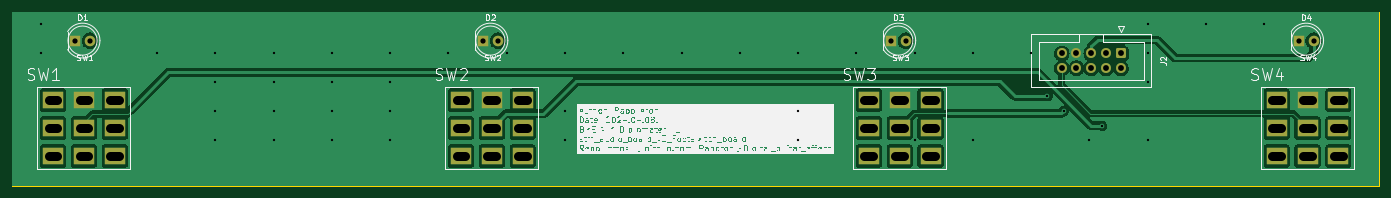
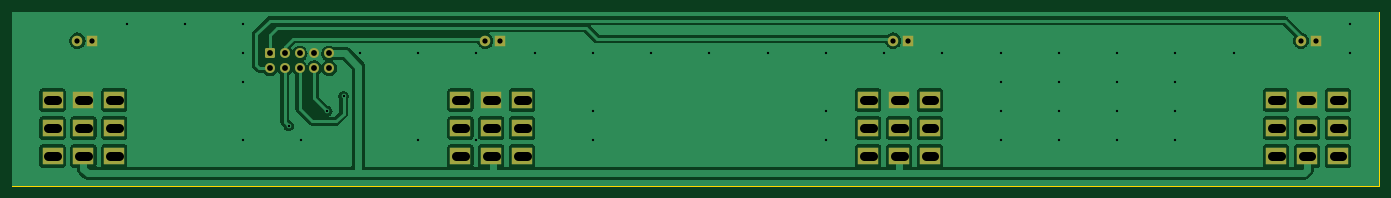
Circuit board: 11 layer files. Board 234.7 x 30.0 mm.
- bottom_copper: stm_audio_board_v3_Footswitch-B_Cu.gbl (68195 bytes)
- bottom_mask: stm_audio_board_v3_Footswitch-B_Mask.gbs (2680 bytes)
- paste: stm_audio_board_v3_Footswitch-B_Paste.gbp (508 bytes)
- bottom_silk: stm_audio_board_v3_Footswitch-B_Silkscreen.gbo (2690 bytes)
- outline: stm_audio_board_v3_Footswitch-Edge_Cuts.gm1 (668 bytes)
- top_copper: stm_audio_board_v3_Footswitch-F_Cu.gtl (65990 bytes)
- top_mask: stm_audio_board_v3_Footswitch-F_Mask.gts (2680 bytes)
- paste: stm_audio_board_v3_Footswitch-F_Paste.gtp (508 bytes)
- top_silk: stm_audio_board_v3_Footswitch-F_Silkscreen.gto (288113 bytes)
- drill: stm_audio_board_v3_Footswitch-NPTH.drl (272 bytes)
- drill: stm_audio_board_v3_Footswitch-PTH.drl (3013 bytes)

=== bottom_copper: stm_audio_board_v3_Footswitch-B_Cu.gbl (68195 bytes, source omitted) ===
=== bottom_mask: stm_audio_board_v3_Footswitch-B_Mask.gbs (2680 bytes, source withheld) ===
=== paste: stm_audio_board_v3_Footswitch-B_Paste.gbp ===
G04 #@! TF.GenerationSoftware,KiCad,Pcbnew,7.0.2*
G04 #@! TF.CreationDate,2024-04-08T23:43:08+02:00*
G04 #@! TF.ProjectId,stm_audio_board_v3_Footswitch,73746d5f-6175-4646-996f-5f626f617264,rev?*
G04 #@! TF.SameCoordinates,Original*
G04 #@! TF.FileFunction,Paste,Bot*
G04 #@! TF.FilePolarity,Positive*
%FSLAX46Y46*%
G04 Gerber Fmt 4.6, Leading zero omitted, Abs format (unit mm)*
G04 Created by KiCad (PCBNEW 7.0.2) date 2024-04-08 23:43:08*
%MOMM*%
%LPD*%
G01*
G04 APERTURE LIST*
G04 APERTURE END LIST*
M02*

=== bottom_silk: stm_audio_board_v3_Footswitch-B_Silkscreen.gbo (2690 bytes, source withheld) ===
=== outline: stm_audio_board_v3_Footswitch-Edge_Cuts.gm1 ===
G04 #@! TF.GenerationSoftware,KiCad,Pcbnew,7.0.2*
G04 #@! TF.CreationDate,2024-04-08T23:43:08+02:00*
G04 #@! TF.ProjectId,stm_audio_board_v3_Footswitch,73746d5f-6175-4646-996f-5f626f617264,rev?*
G04 #@! TF.SameCoordinates,Original*
G04 #@! TF.FileFunction,Profile,NP*
%FSLAX46Y46*%
G04 Gerber Fmt 4.6, Leading zero omitted, Abs format (unit mm)*
G04 Created by KiCad (PCBNEW 7.0.2) date 2024-04-08 23:43:08*
%MOMM*%
%LPD*%
G01*
G04 APERTURE LIST*
G04 #@! TA.AperFunction,Profile*
%ADD10C,0.200000*%
G04 #@! TD*
G04 APERTURE END LIST*
D10*
X32552000Y-84290000D02*
X267277000Y-84290000D01*
X267277000Y-114290000D01*
X32552000Y-114290000D01*
X32552000Y-84290000D01*
M02*

=== top_copper: stm_audio_board_v3_Footswitch-F_Cu.gtl (65990 bytes, source omitted) ===
=== top_mask: stm_audio_board_v3_Footswitch-F_Mask.gts (2680 bytes, source withheld) ===
=== paste: stm_audio_board_v3_Footswitch-F_Paste.gtp ===
G04 #@! TF.GenerationSoftware,KiCad,Pcbnew,7.0.2*
G04 #@! TF.CreationDate,2024-04-08T23:43:08+02:00*
G04 #@! TF.ProjectId,stm_audio_board_v3_Footswitch,73746d5f-6175-4646-996f-5f626f617264,rev?*
G04 #@! TF.SameCoordinates,Original*
G04 #@! TF.FileFunction,Paste,Top*
G04 #@! TF.FilePolarity,Positive*
%FSLAX46Y46*%
G04 Gerber Fmt 4.6, Leading zero omitted, Abs format (unit mm)*
G04 Created by KiCad (PCBNEW 7.0.2) date 2024-04-08 23:43:08*
%MOMM*%
%LPD*%
G01*
G04 APERTURE LIST*
G04 APERTURE END LIST*
M02*

=== top_silk: stm_audio_board_v3_Footswitch-F_Silkscreen.gto (288113 bytes, source omitted) ===
=== drill: stm_audio_board_v3_Footswitch-NPTH.drl ===
M48
; DRILL file {KiCad 7.0.2} date Mon Apr  8 23:43:10 2024
; FORMAT={-:-/ absolute / metric / decimal}
; #@! TF.CreationDate,2024-04-08T23:43:10+02:00
; #@! TF.GenerationSoftware,Kicad,Pcbnew,7.0.2
; #@! TF.FileFunction,NonPlated,1,2,NPTH
FMAT,2
METRIC
%
G90
G05
T0
M30

=== drill: stm_audio_board_v3_Footswitch-PTH.drl (3013 bytes, source withheld) ===
